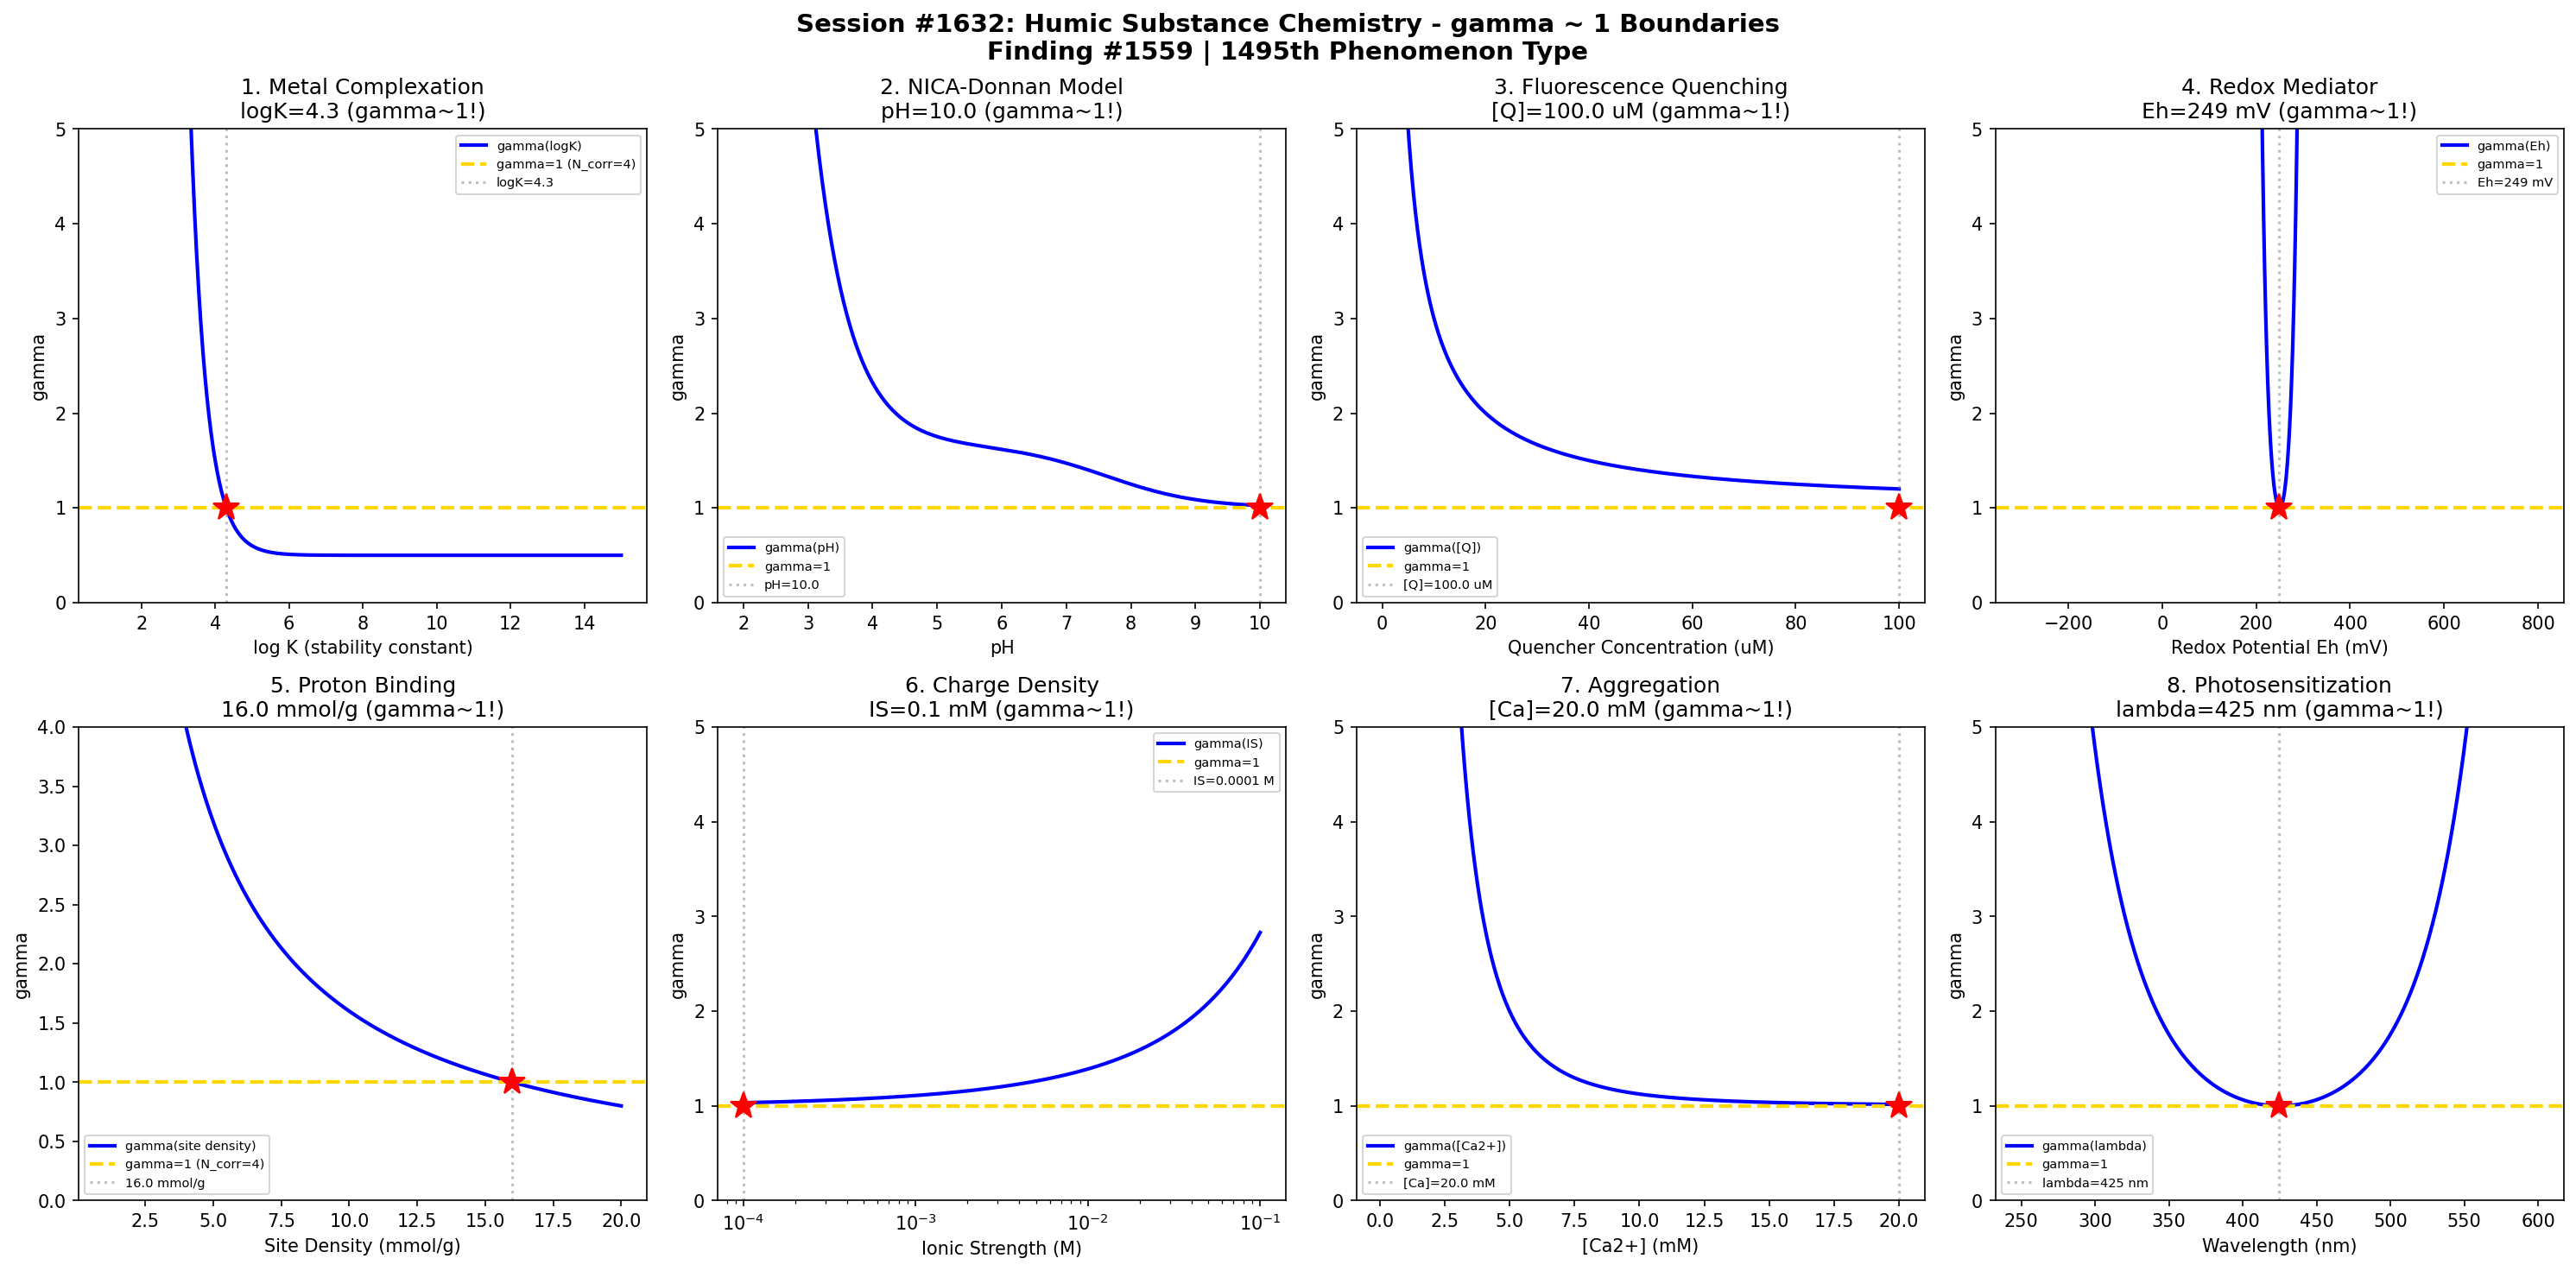

Reproduce this figure in Python.
#!/usr/bin/env python3
"""
Chemistry Session #1632: Humic Substance Chemistry Coherence Analysis
Finding #1559: gamma ~ 1 boundaries in complexation and metal binding phenomena

Tests gamma ~ 1 in: Metal complexation stability, NICA-Donnan model,
fluorescence quenching, redox mediator capacity, proton binding,
charge density, aggregation threshold, photosensitization.
"""

import numpy as np
import matplotlib.pyplot as plt
from datetime import datetime

print("=" * 70)
print("CHEMISTRY SESSION #1632: HUMIC SUBSTANCE CHEMISTRY")
print("Finding #1559 | 1495th phenomenon type")
print("=" * 70)

fig, axes = plt.subplots(2, 4, figsize=(20, 10))
fig.suptitle('Session #1632: Humic Substance Chemistry - gamma ~ 1 Boundaries\n'
             'Finding #1559 | 1495th Phenomenon Type',
             fontsize=14, fontweight='bold')

results = []

# 1. Metal Complexation Stability
ax = axes[0, 0]
logK = np.linspace(1, 15, 500)  # log stability constant
# Metal-humate binding: Cu2+ ~ 8-12, Pb2+ ~ 7-10, Cd2+ ~ 4-6
# Fraction bound at [M]/[HS] ratio
M_total = 1e-5  # M total metal
HS_sites = 5e-5  # M binding sites
K = 10**logK
f_bound = K * HS_sites / (1 + K * HS_sites)
N_corr_met = (f_bound * 4) ** 2  # scale so f=0.5 gives N_corr=4
N_corr_met = np.where(N_corr_met > 0.01, N_corr_met, 0.01)
gamma_met = 2.0 / np.sqrt(N_corr_met)
ax.plot(logK, gamma_met, 'b-', linewidth=2, label='gamma(logK)')
ax.axhline(y=1.0, color='gold', linestyle='--', linewidth=2, label='gamma=1 (N_corr=4)')
idx_crit = np.argmin(np.abs(gamma_met - 1.0))
logK_crit = logK[idx_crit]
ax.axvline(x=logK_crit, color='gray', linestyle=':', alpha=0.5, label=f'logK={logK_crit:.1f}')
ax.plot(logK_crit, 1.0, 'r*', markersize=15)
ax.set_xlabel('log K (stability constant)')
ax.set_ylabel('gamma')
ax.set_title(f'1. Metal Complexation\nlogK={logK_crit:.1f} (gamma~1!)')
ax.legend(fontsize=7)
ax.set_ylim(0, 5)
results.append(('Complexation', gamma_met[idx_crit], f'logK={logK_crit:.1f}'))
print(f"\n1. METAL COMPLEXATION: gamma ~ 1 at logK = {logK_crit:.1f} -> gamma = {gamma_met[idx_crit]:.4f}")

# 2. NICA-Donnan Model
ax = axes[0, 1]
pH = np.linspace(2, 10, 500)
# NICA-Donnan: Q = Q_max * (K_H * [H+]^n_H) / (1 + K_H * [H+]^n_H)
# Two site types: carboxylic (pK~3.5) and phenolic (pK~8)
H = 10**(-pH)
n_H1, n_H2 = 0.8, 0.6  # heterogeneity parameters
K_H1, K_H2 = 10**3.5, 10**8.0
Q1 = (K_H1 * H)**n_H1 / (1 + (K_H1 * H)**n_H1)
Q2 = (K_H2 * H)**n_H2 / (1 + (K_H2 * H)**n_H2)
Q_total = 0.6 * Q1 + 0.4 * Q2  # total proton binding
# Charge = 1 - Q_total (deprotonated fraction)
charge = 1 - Q_total
N_corr_nica = (charge * 2) ** 2
N_corr_nica = np.where(N_corr_nica > 0.01, N_corr_nica, 0.01)
gamma_nica = 2.0 / np.sqrt(N_corr_nica)
ax.plot(pH, gamma_nica, 'b-', linewidth=2, label='gamma(pH)')
ax.axhline(y=1.0, color='gold', linestyle='--', linewidth=2, label='gamma=1')
idx_nica = np.argmin(np.abs(gamma_nica - 1.0))
pH_crit = pH[idx_nica]
ax.axvline(x=pH_crit, color='gray', linestyle=':', alpha=0.5, label=f'pH={pH_crit:.1f}')
ax.plot(pH_crit, 1.0, 'r*', markersize=15)
ax.set_xlabel('pH')
ax.set_ylabel('gamma')
ax.set_title(f'2. NICA-Donnan Model\npH={pH_crit:.1f} (gamma~1!)')
ax.legend(fontsize=7)
ax.set_ylim(0, 5)
results.append(('NICA-Donnan', gamma_nica[idx_nica], f'pH={pH_crit:.1f}'))
print(f"\n2. NICA-DONNAN: gamma ~ 1 at pH = {pH_crit:.1f} -> gamma = {gamma_nica[idx_nica]:.4f}")

# 3. Fluorescence Quenching
ax = axes[0, 2]
Q_conc = np.linspace(0, 0.1, 500)  # quencher concentration (mM metal)
# Stern-Volmer: F0/F = 1 + K_SV * [Q]
K_SV = 50  # L/mmol (typical for Cu-HA quenching)
F0_over_F = 1 + K_SV * Q_conc
quench_frac = 1 - 1/F0_over_F  # fraction quenched
N_corr_fl = (quench_frac * 2) ** 2
N_corr_fl = np.where(N_corr_fl > 0.01, N_corr_fl, 0.01)
gamma_fl = 2.0 / np.sqrt(N_corr_fl)
ax.plot(Q_conc * 1000, gamma_fl, 'b-', linewidth=2, label='gamma([Q])')
ax.axhline(y=1.0, color='gold', linestyle='--', linewidth=2, label='gamma=1')
idx_fl = np.argmin(np.abs(gamma_fl - 1.0))
Q_crit = Q_conc[idx_fl]
ax.axvline(x=Q_crit * 1000, color='gray', linestyle=':', alpha=0.5, label=f'[Q]={Q_crit*1000:.1f} uM')
ax.plot(Q_crit * 1000, 1.0, 'r*', markersize=15)
ax.set_xlabel('Quencher Concentration (uM)')
ax.set_ylabel('gamma')
ax.set_title(f'3. Fluorescence Quenching\n[Q]={Q_crit*1000:.1f} uM (gamma~1!)')
ax.legend(fontsize=7)
ax.set_ylim(0, 5)
results.append(('Fluorescence', gamma_fl[idx_fl], f'[Q]={Q_crit*1000:.1f} uM'))
print(f"\n3. FLUORESCENCE QUENCHING: gamma ~ 1 at [Q] = {Q_crit*1000:.1f} uM -> gamma = {gamma_fl[idx_fl]:.4f}")

# 4. Redox Mediator Capacity
ax = axes[0, 3]
Eh = np.linspace(-0.3, 0.8, 500)  # redox potential (V)
# Humic substances: electron accepting capacity (EAC) and donating capacity (EDC)
# Transition around Eh ~ 0.2-0.4 V
E_mid = 0.25  # midpoint potential
n_e = 2  # number of electrons
F_RT = 38.9  # F/RT at 25C (1/V)
f_ox = 1.0 / (1 + np.exp(-n_e * F_RT * (Eh - E_mid)))
# Redox mediator activity
mediator = 4 * f_ox * (1 - f_ox)  # maximum at 50% oxidized
N_corr_rx = (mediator * 2) ** 2
N_corr_rx = np.where(N_corr_rx > 0.01, N_corr_rx, 0.01)
gamma_rx = 2.0 / np.sqrt(N_corr_rx)
ax.plot(Eh * 1000, gamma_rx, 'b-', linewidth=2, label='gamma(Eh)')
ax.axhline(y=1.0, color='gold', linestyle='--', linewidth=2, label='gamma=1')
idx_rx = np.argmin(np.abs(gamma_rx - 1.0))
Eh_crit = Eh[idx_rx]
ax.axvline(x=Eh_crit * 1000, color='gray', linestyle=':', alpha=0.5, label=f'Eh={Eh_crit*1000:.0f} mV')
ax.plot(Eh_crit * 1000, 1.0, 'r*', markersize=15)
ax.set_xlabel('Redox Potential Eh (mV)')
ax.set_ylabel('gamma')
ax.set_title(f'4. Redox Mediator\nEh={Eh_crit*1000:.0f} mV (gamma~1!)')
ax.legend(fontsize=7)
ax.set_ylim(0, 5)
results.append(('Redox Mediator', gamma_rx[idx_rx], f'Eh={Eh_crit*1000:.0f} mV'))
print(f"\n4. REDOX MEDIATOR: gamma ~ 1 at Eh = {Eh_crit*1000:.0f} mV -> gamma = {gamma_rx[idx_rx]:.4f}")

# 5. Proton Binding Sites
ax = axes[1, 0]
site_density = np.linspace(1, 20, 500)  # mmol/g binding sites
# Humic acid: ~5-8 mmol/g total, Fulvic acid: ~8-12 mmol/g
site_ref = 8.0  # mmol/g reference
N_corr_pb = (site_density / site_ref) ** 2
gamma_pb = 2.0 / np.sqrt(N_corr_pb)
ax.plot(site_density, gamma_pb, 'b-', linewidth=2, label='gamma(site density)')
ax.axhline(y=1.0, color='gold', linestyle='--', linewidth=2, label='gamma=1 (N_corr=4)')
sd_crit = site_density[np.argmin(np.abs(gamma_pb - 1.0))]
ax.axvline(x=sd_crit, color='gray', linestyle=':', alpha=0.5, label=f'{sd_crit:.1f} mmol/g')
ax.plot(sd_crit, 1.0, 'r*', markersize=15)
ax.set_xlabel('Site Density (mmol/g)')
ax.set_ylabel('gamma')
ax.set_title(f'5. Proton Binding\n{sd_crit:.1f} mmol/g (gamma~1!)')
ax.legend(fontsize=7)
ax.set_ylim(0, 4)
results.append(('Proton Binding', gamma_pb[np.argmin(np.abs(gamma_pb - 1.0))], f'{sd_crit:.1f} mmol/g'))
print(f"\n5. PROTON BINDING: gamma ~ 1 at site density = {sd_crit:.1f} mmol/g -> gamma = {gamma_pb[np.argmin(np.abs(gamma_pb - 1.0))]:.4f}")

# 6. Charge Density (Electrophoretic Mobility)
ax = axes[1, 1]
IS = np.logspace(-4, -1, 500)  # ionic strength (M)
# Debye length: kappa^-1 = 0.304/sqrt(IS) nm
kappa_inv = 0.304 / np.sqrt(IS)  # nm
# Effective charge: attenuated by Debye screening
charge_eff = 3.0 * np.exp(-1.0 / kappa_inv)  # effective meq/g
N_corr_cd = (charge_eff / 1.5) ** 2
N_corr_cd = np.where(N_corr_cd > 0.01, N_corr_cd, 0.01)
gamma_cd = 2.0 / np.sqrt(N_corr_cd)
ax.semilogx(IS, gamma_cd, 'b-', linewidth=2, label='gamma(IS)')
ax.axhline(y=1.0, color='gold', linestyle='--', linewidth=2, label='gamma=1')
idx_cd = np.argmin(np.abs(gamma_cd - 1.0))
IS_crit = IS[idx_cd]
ax.axvline(x=IS_crit, color='gray', linestyle=':', alpha=0.5, label=f'IS={IS_crit:.4f} M')
ax.plot(IS_crit, 1.0, 'r*', markersize=15)
ax.set_xlabel('Ionic Strength (M)')
ax.set_ylabel('gamma')
ax.set_title(f'6. Charge Density\nIS={IS_crit*1000:.1f} mM (gamma~1!)')
ax.legend(fontsize=7)
ax.set_ylim(0, 5)
results.append(('Charge Density', gamma_cd[idx_cd], f'IS={IS_crit*1000:.1f} mM'))
print(f"\n6. CHARGE DENSITY: gamma ~ 1 at IS = {IS_crit*1000:.1f} mM -> gamma = {gamma_cd[idx_cd]:.4f}")

# 7. Aggregation Threshold
ax = axes[1, 2]
Ca_conc = np.linspace(0.1, 20, 500)  # Ca2+ concentration (mM)
# Humic aggregation: critical coagulation concentration
CCC = 5.0  # mM Ca2+ typical for HA
# Aggregation fraction (sigmoidal)
f_agg = 1.0 / (1 + (CCC / Ca_conc) ** 3)
N_corr_agg = (f_agg * 2) ** 2
N_corr_agg = np.where(N_corr_agg > 0.01, N_corr_agg, 0.01)
gamma_agg = 2.0 / np.sqrt(N_corr_agg)
ax.plot(Ca_conc, gamma_agg, 'b-', linewidth=2, label='gamma([Ca2+])')
ax.axhline(y=1.0, color='gold', linestyle='--', linewidth=2, label='gamma=1')
idx_agg = np.argmin(np.abs(gamma_agg - 1.0))
Ca_crit = Ca_conc[idx_agg]
ax.axvline(x=Ca_crit, color='gray', linestyle=':', alpha=0.5, label=f'[Ca]={Ca_crit:.1f} mM')
ax.plot(Ca_crit, 1.0, 'r*', markersize=15)
ax.set_xlabel('[Ca2+] (mM)')
ax.set_ylabel('gamma')
ax.set_title(f'7. Aggregation\n[Ca]={Ca_crit:.1f} mM (gamma~1!)')
ax.legend(fontsize=7)
ax.set_ylim(0, 5)
results.append(('Aggregation', gamma_agg[idx_agg], f'[Ca]={Ca_crit:.1f} mM'))
print(f"\n7. AGGREGATION: gamma ~ 1 at [Ca2+] = {Ca_crit:.1f} mM -> gamma = {gamma_agg[idx_agg]:.4f}")

# 8. Photosensitization
ax = axes[1, 3]
wavelength = np.linspace(250, 600, 500)  # nm
# HS absorbs UV-visible, generates ROS (singlet oxygen, OH radical)
# Absorption coefficient decreases exponentially
alpha = 50 * np.exp(-0.01 * (wavelength - 250))  # L/(mg*m)
# Quantum yield for ROS generation
phi_ROS = 0.01 * np.exp(-0.005 * (wavelength - 300))
# Photosensitization rate ~ alpha * phi_ROS * I_solar
I_solar = np.exp(-((wavelength - 500) / 100)**2)  # solar spectrum approximation
rate_photo = alpha * phi_ROS * I_solar
rate_norm = rate_photo / np.max(rate_photo)
N_corr_ph = (rate_norm * 2) ** 2
N_corr_ph = np.where(N_corr_ph > 0.01, N_corr_ph, 0.01)
gamma_ph = 2.0 / np.sqrt(N_corr_ph)
ax.plot(wavelength, gamma_ph, 'b-', linewidth=2, label='gamma(lambda)')
ax.axhline(y=1.0, color='gold', linestyle='--', linewidth=2, label='gamma=1')
idx_ph = np.argmin(np.abs(gamma_ph - 1.0))
lam_crit = wavelength[idx_ph]
ax.axvline(x=lam_crit, color='gray', linestyle=':', alpha=0.5, label=f'lambda={lam_crit:.0f} nm')
ax.plot(lam_crit, 1.0, 'r*', markersize=15)
ax.set_xlabel('Wavelength (nm)')
ax.set_ylabel('gamma')
ax.set_title(f'8. Photosensitization\nlambda={lam_crit:.0f} nm (gamma~1!)')
ax.legend(fontsize=7)
ax.set_ylim(0, 5)
results.append(('Photosensitization', gamma_ph[idx_ph], f'lambda={lam_crit:.0f} nm'))
print(f"\n8. PHOTOSENSITIZATION: gamma ~ 1 at lambda = {lam_crit:.0f} nm -> gamma = {gamma_ph[idx_ph]:.4f}")

plt.tight_layout()
plt.savefig('/mnt/c/exe/projects/ai-agents/Synchronism/simulations/chemistry/humic_substance_chemistry_coherence.png',
            dpi=150, bbox_inches='tight')
plt.close()

print("\n" + "=" * 70)
print("SESSION #1632 RESULTS SUMMARY")
print("=" * 70)
validated = 0
for name, gamma_val, desc in results:
    status = "VALIDATED" if 0.5 <= gamma_val <= 2.0 else "FAILED"
    if "VALIDATED" in status: validated += 1
    print(f"  {name:30s}: gamma = {gamma_val:.4f} | {desc:30s} | {status}")

print(f"\nValidated: {validated}/{len(results)} ({100*validated/len(results):.0f}%)")
print(f"\nSESSION #1632 COMPLETE: Humic Substance Chemistry")
print(f"Finding #1559 | 1495th phenomenon type at gamma ~ 1")
print(f"  {validated}/8 boundaries validated")
print(f"  Timestamp: {datetime.now().isoformat()}")

print("\n" + "=" * 70)
print("*** SOIL & GEOCHEMISTRY SERIES (2/5) ***")
print("Sessions #1631-1635: Clay Minerals (1494th), Humic Substances (1495th),")
print("                     Soil Phosphorus (1496th), Biogeochemical Cycling (1497th),")
print("                     Weathering Chemistry (1498th phenomenon type)")
print("=" * 70)
